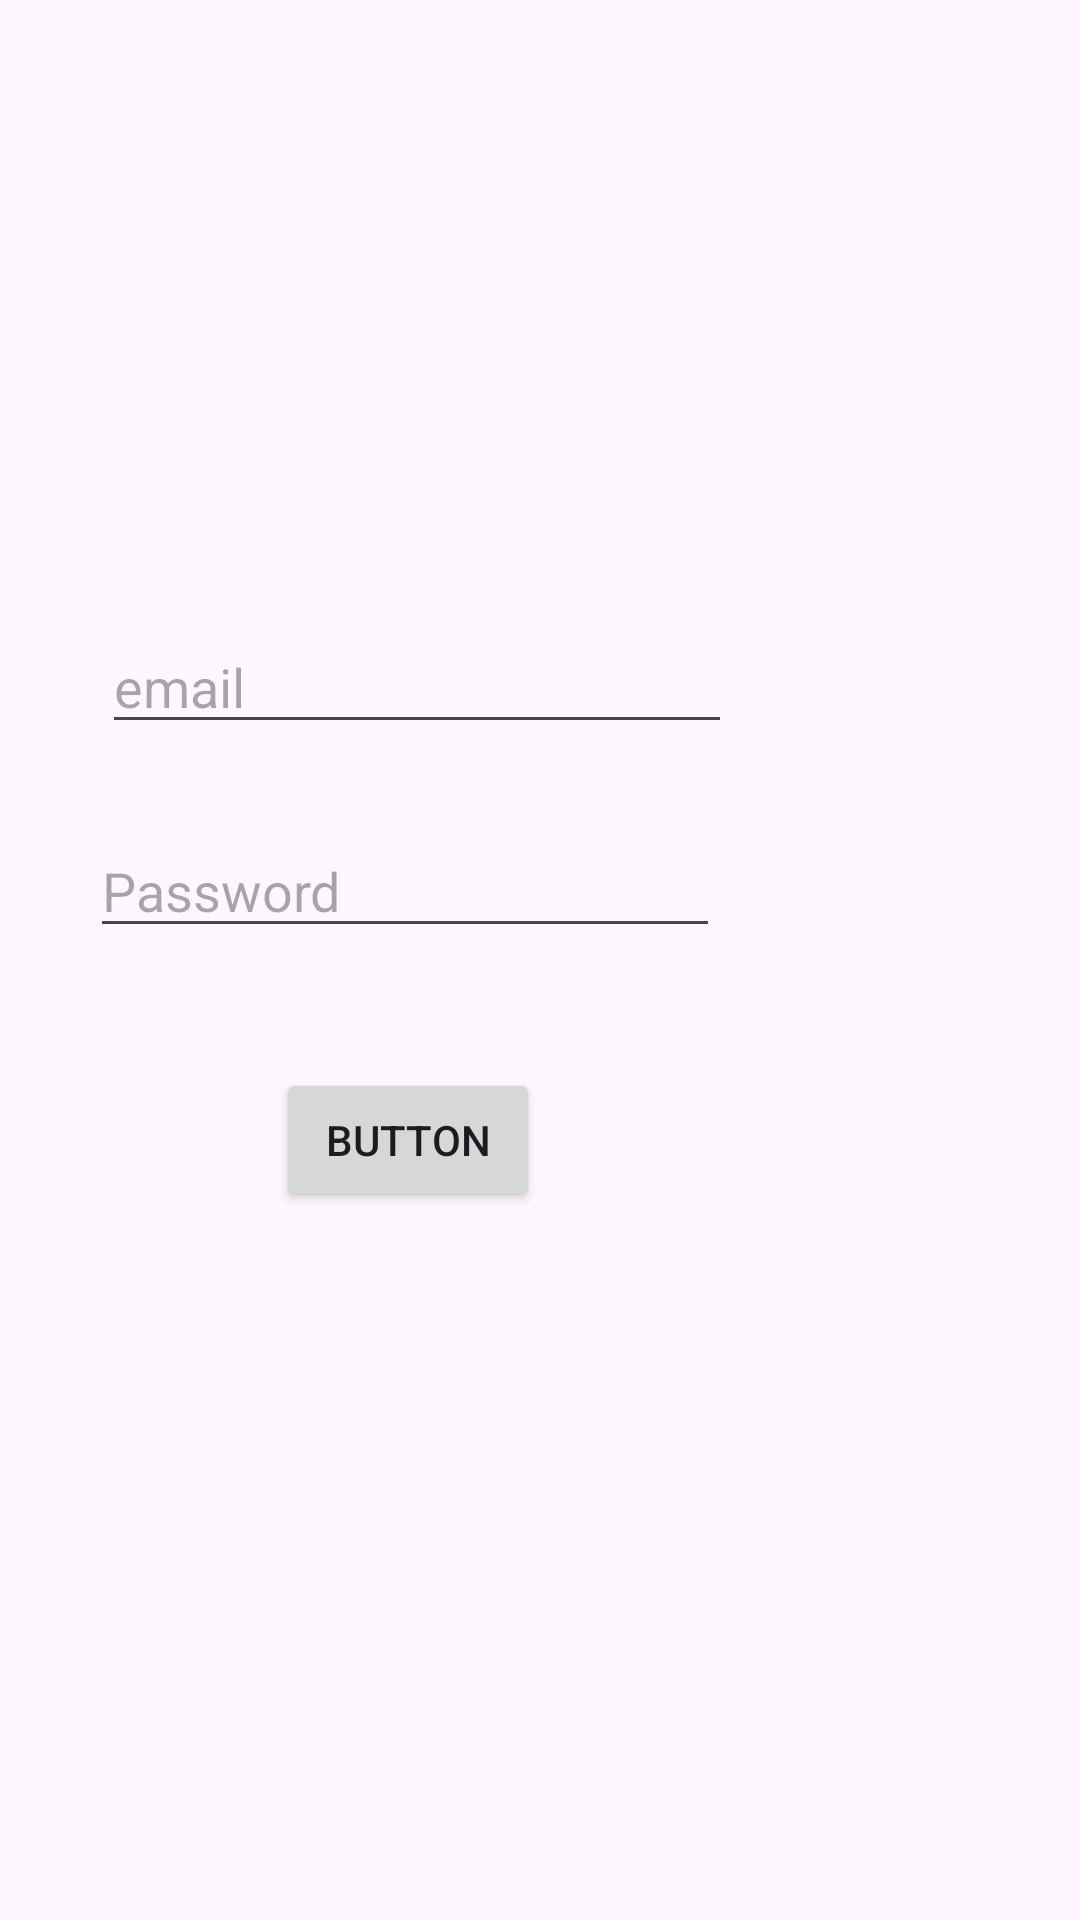

This screen was rendered from an Android layout file. Write that file and the resources it references.
<!-- AndroidManifest.xml: application theme Theme.TestANdroidProjekt -->
<!-- res/layout/activity_otherpicture.xml -->
<?xml version="1.0" encoding="utf-8"?>
<androidx.constraintlayout.widget.ConstraintLayout xmlns:android="http://schemas.android.com/apk/res/android"
    xmlns:app="http://schemas.android.com/apk/res-auto"
    xmlns:tools="http://schemas.android.com/tools"
    android:id="@+id/main"
    android:layout_width="match_parent"
    android:layout_height="match_parent"
    tools:context=".Otherpicture">

    <EditText
        android:id="@+id/Email"
        android:layout_width="wrap_content"
        android:layout_height="wrap_content"
        android:layout_marginEnd="116dp"
        android:hint="@string/email"
        android:layout_marginBottom="392dp"
        android:ems="10"
        android:inputType="textEmailAddress"
        app:layout_constraintBottom_toBottomOf="parent"
        app:layout_constraintEnd_toEndOf="parent" />

    <EditText
        android:id="@+id/Password"
        android:layout_width="wrap_content"
        android:layout_height="wrap_content"
        android:layout_marginEnd="120dp"
        android:layout_marginBottom="324dp"
        android:ems="10"
        android:hint="@string/password"
        android:inputType="textPassword"
        app:layout_constraintBottom_toBottomOf="parent"
        app:layout_constraintEnd_toEndOf="parent" />

    <Button
        android:id="@+id/button"
        android:layout_width="wrap_content"
        android:layout_height="wrap_content"
        android:layout_marginEnd="180dp"
        android:layout_marginBottom="236dp"
        android:text="Button"
        app:layout_constraintBottom_toBottomOf="parent"
        app:layout_constraintEnd_toEndOf="parent" />
</androidx.constraintlayout.widget.ConstraintLayout>
<!-- resources referenced by this layout -->
<resources>
  <string name="email">email</string>
  <string name="password">Password</string>
  <style name="Theme.TestANdroidProjekt" parent="Base.Theme.TestANdroidProjekt" />
  <style name="Base.Theme.TestANdroidProjekt" parent="Theme.Material3.DayNight.NoActionBar">
          
          
      </style>
</resources>
